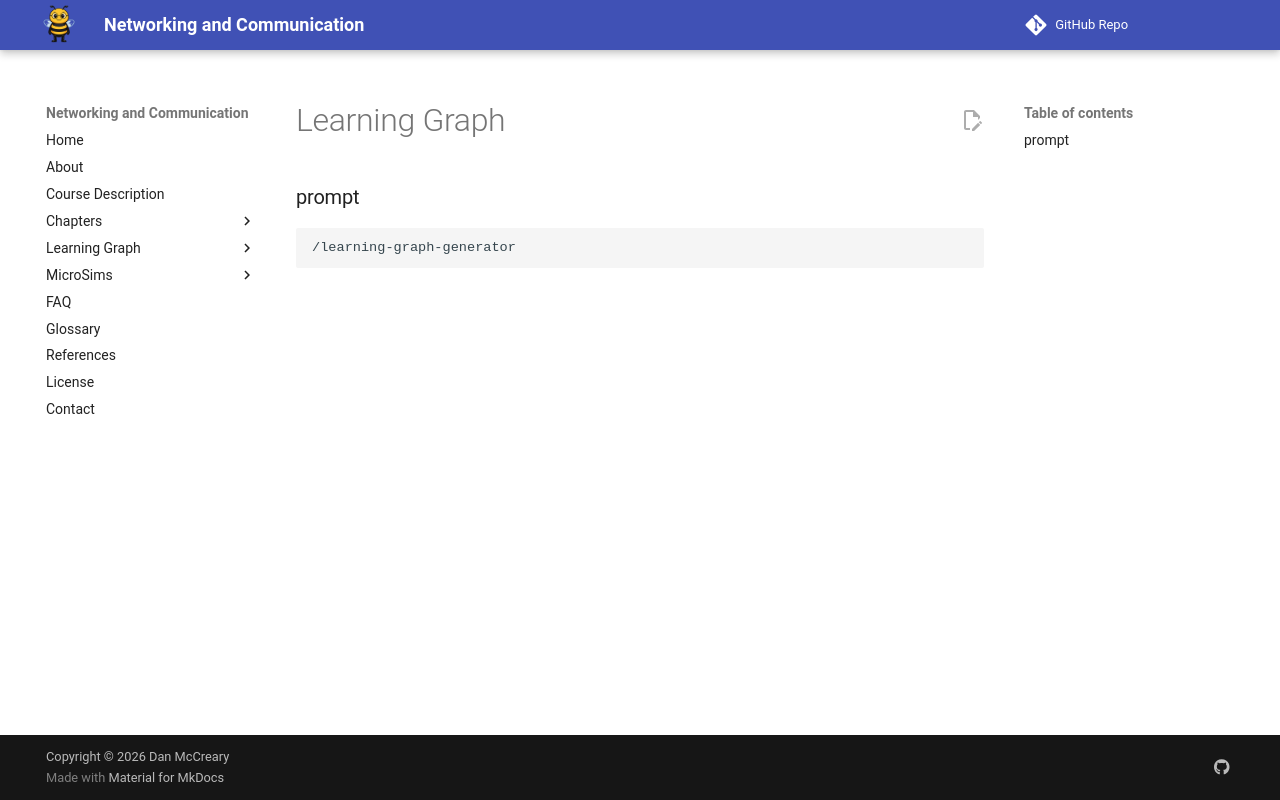

repository: dmccreary/networking · page: prompts/02-learning-graph/index.html · generator: mkdocs

# Learning Graph

### prompt
    /learning-graph-generator
